4-way image classification set "images" from GitHub (GiancarlosMamaniBenitez/Dataset); label vocabulary: durazno, mandarin orange, manzana, platano.

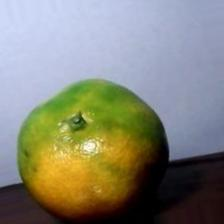
Label: mandarin orange

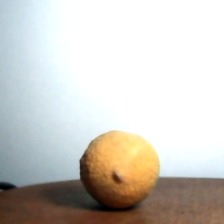
Label: durazno

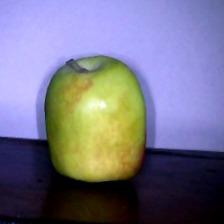
Label: manzana

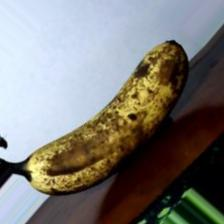
Label: platano

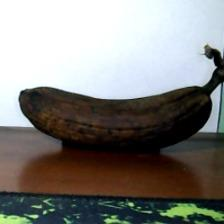
Label: platano

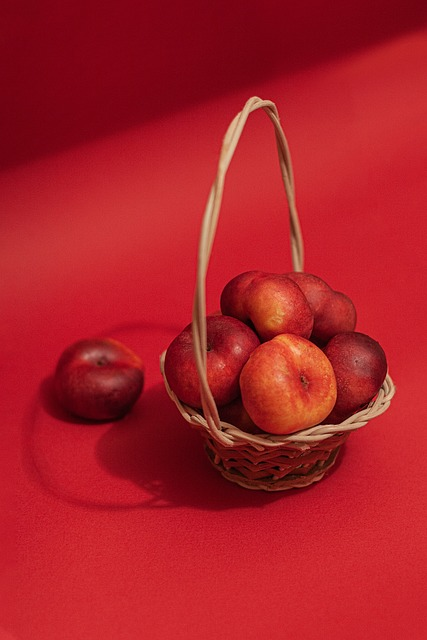
Label: durazno
